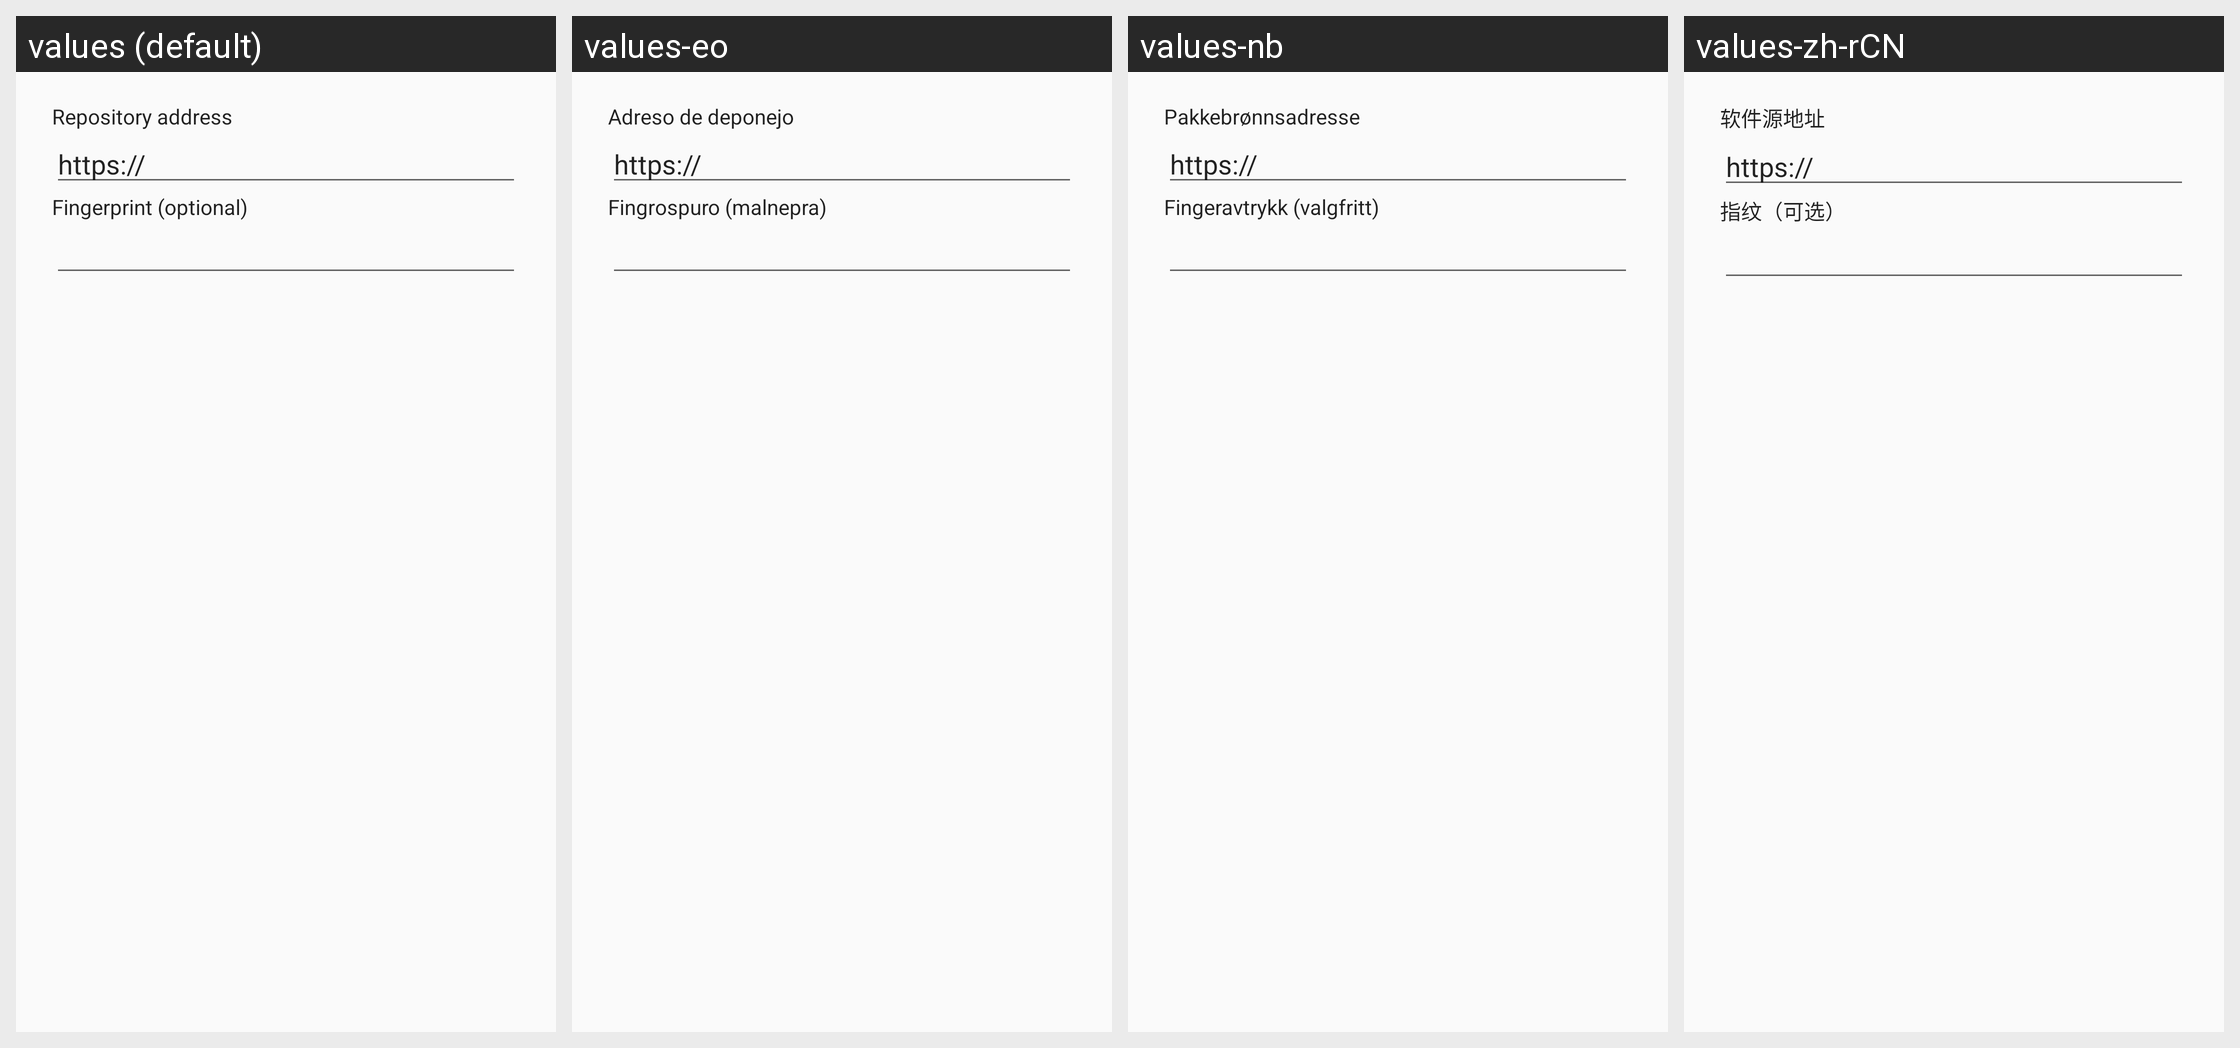

Translations of the strings shown on this Android screen, per locale in the grid:
Android screen res/layout/addrepo.xml rendered under 4 locales, left to right: values (default), values-eo, values-nb, values-zh-rCN. Device: Nexus 5 (rendered at 1080×1920; each locale shown at half size, 540×960, under a caption strip naming it); theme AppThemeLight.
Other locales in the repository, not shown: values-ar, values-ast, values-bg, values-ca, values-cs, values-da, values-de, values-el, values-es, values-et, values-eu, values-fa, values-fi, values-fr, values-gl, values-he, values-hi, values-hr, values-hu, values-id, values-is, values-it, values-ja, values-ko, values-lt, values-lv, values-mk, values-my, values-nl, values-pl, values-pt-rBR, values-pt-rPT, values-ro, values-ru, values-sc, values-si, values-sk, values-sl, values-sn, values-sq, values-sr, values-sv, values-ta, values-th, values-tr, values-ug, values-uk, values-ur, values-vi, values-zh-rHK, values-zh-rTW.
Strings drawn on this screen, with the default value and each locale's value (text and hints the layout hard-codes, and strings that could not be matched under every locale, appear in the picture but are not listed):

repo_add_url
  values: Repository address
  values-eo: Adreso de deponejo
  values-nb: Pakkebrønnsadresse
  values-zh-rCN: 软件源地址

https
  values: https://
  values-eo: https://  [not translated; the default value is used]
  values-nb: https://  [not translated; the default value is used]
  values-zh-rCN: https://  [not translated; the default value is used]

repo_add_fingerprint
  values: Fingerprint (optional)
  values-eo: Fingrospuro (malnepra)
  values-nb: Fingeravtrykk (valgfritt)
  values-zh-rCN: 指纹（可选）
